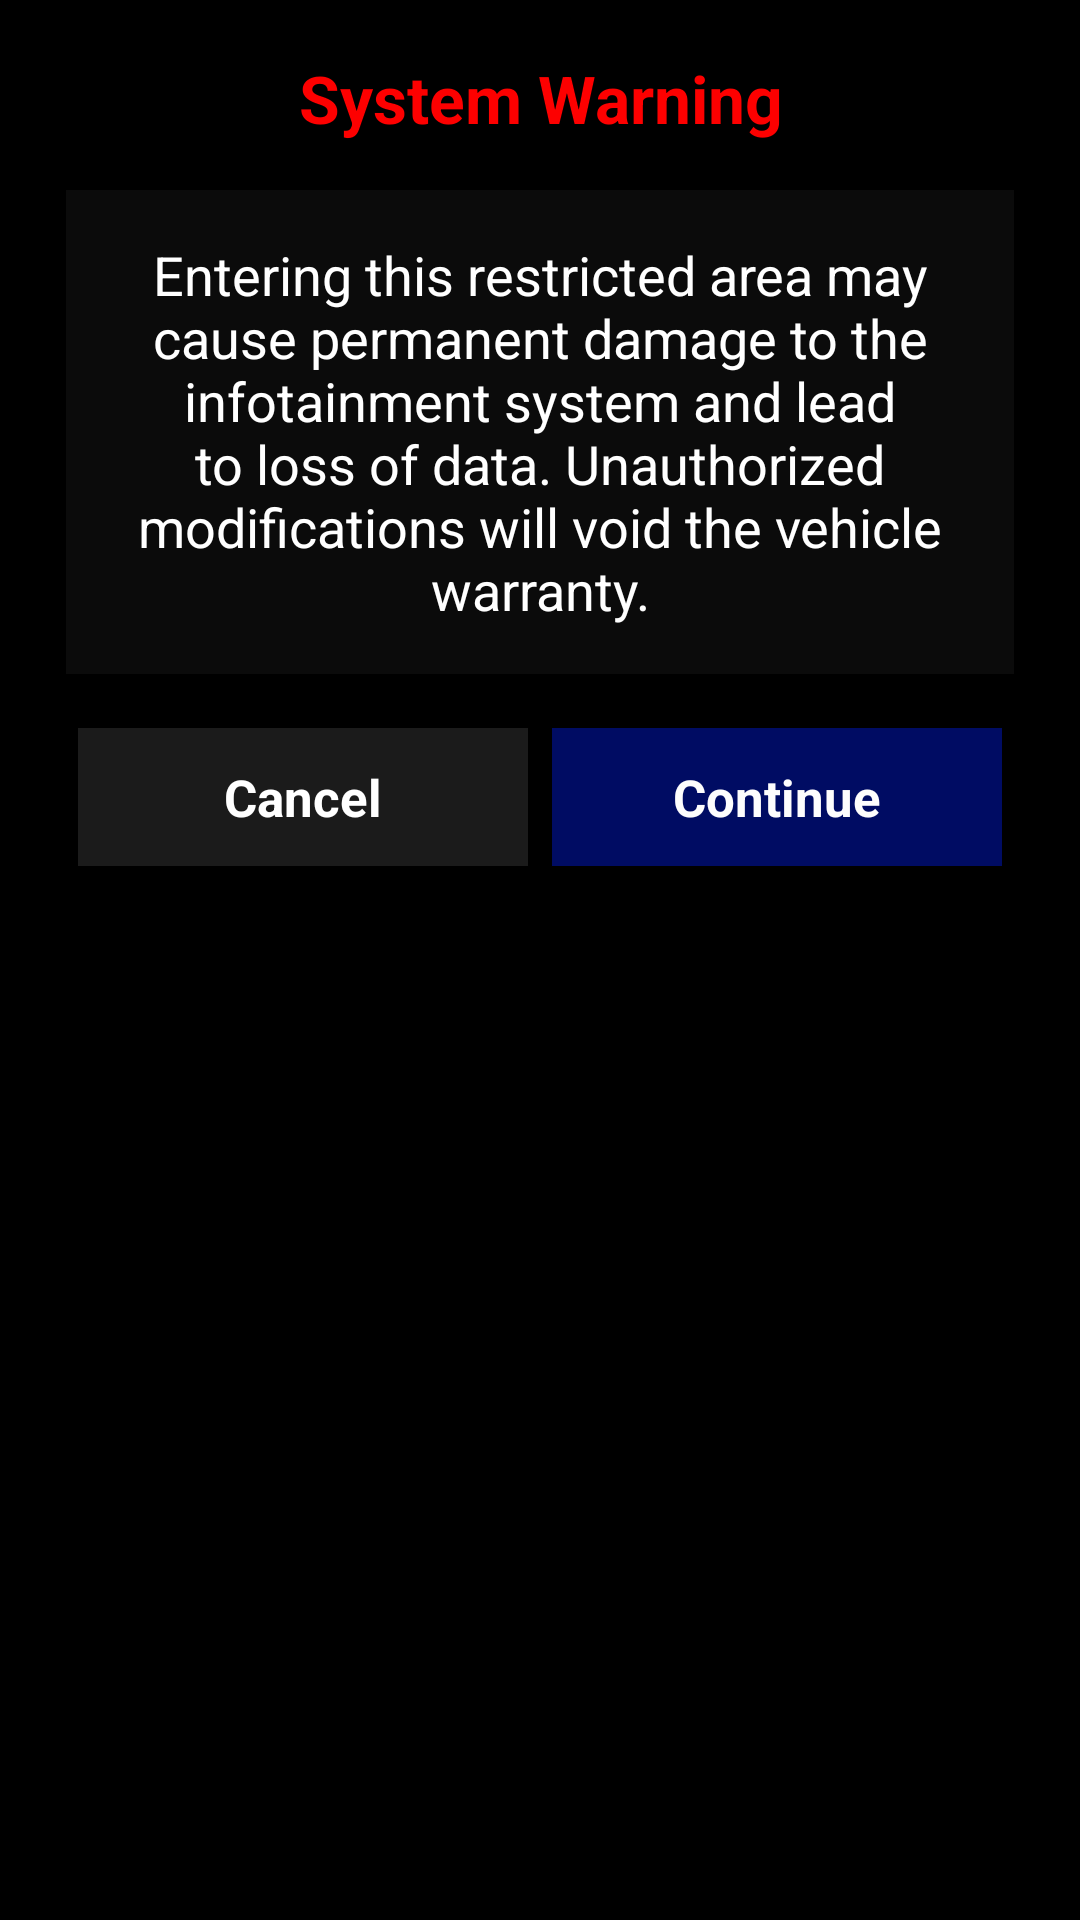

Layout XML and referenced resources for this Android screen:
<!-- AndroidManifest.xml: application theme Theme.AutoOSLauncher -->
<!-- res/layout/dialog_warning.xml -->
<?xml version="1.0" encoding="utf-8"?>
<LinearLayout android:orientation="vertical" android:background="#7b000000" android:paddingTop="18.0dp" android:paddingBottom="18.0dp" android:layout_width="420.0dp" android:layout_height="wrap_content" android:paddingStart="22.0dp" android:paddingEnd="22.0dp"
  xmlns:android="http://schemas.android.com/apk/res/android">
    <TextView android:textSize="22.0sp" android:textStyle="bold" android:textColor="#fd0000" android:gravity="center" android:id="@id/warning_title" android:layout_width="match_parent" android:layout_height="wrap_content" android:text="@string/system_warning" />
    <TextView android:textSize="18.0sp" android:textColor="#ffffff" android:gravity="center" android:id="@id/warning_message" android:background="#55222222" android:padding="16.0dp" android:layout_width="match_parent" android:layout_height="wrap_content" android:layout_marginTop="16.0dp" android:text="@string/warning_text" />
    <LinearLayout android:orientation="horizontal" android:layout_width="match_parent" android:layout_height="wrap_content" android:layout_marginTop="14.0dp" android:weightSum="2.0">
        <TextView android:textSize="17.0sp" android:textStyle="bold" android:textColor="#ffffff" android:gravity="center" android:id="@id/warning_cancel" android:background="#66444444" android:layout_width="0.0dp" android:layout_height="46.0dp" android:layout_margin="4.0dp" android:text="@string/cancel" android:layout_weight="1.0" />
        <TextView android:textSize="17.0sp" android:textStyle="bold" android:textColor="#fdfdfd" android:gravity="center" android:id="@id/warning_continue" android:background="#66001ef8" android:layout_width="0.0dp" android:layout_height="46.0dp" android:layout_margin="4.0dp" android:text="@string/continue_button" android:layout_weight="1.0" />
    </LinearLayout>
</LinearLayout>
<!-- resources referenced by this layout -->
<resources>
  <string name="cancel">Cancel</string>
  <string name="continue_button">Continue</string>
  <string name="system_warning">System Warning</string>
  <string name="warning_text">Entering this restricted area may cause permanent damage to the infotainment system and lead to loss of data. Unauthorized modifications will void the vehicle warranty.</string>
  <style name="Theme.AutoOSLauncher" parent="@style/Base.Theme.AutoOSLauncher" />
  <style name="Base.Theme.AutoOSLauncher" parent="@style/Theme.AppCompat.NoActionBar">
      <item name="android:windowBackground">#000000</item>
      <item name="android:windowNoTitle">true</item>
      <item name="android:windowContentOverlay">@null</item>
      <item name="android:windowAnimationStyle">@null</item>
      <item name="android:windowFullscreen">true</item>
      <item name="android:windowDisablePreview">true</item>
      <item name="android:hardwareAccelerated">true</item>
      <item name="android:statusBarColor">#000000</item>
      <item name="android:navigationBarColor">#000000</item>
      <item name="colorOnPrimary">#ffffff</item>
      <item name="colorPrimary">#000000</item>
      <item name="colorPrimaryVariant">#000000</item>
      <item name="windowNoTitle">true</item>
    </style>
</resources>
